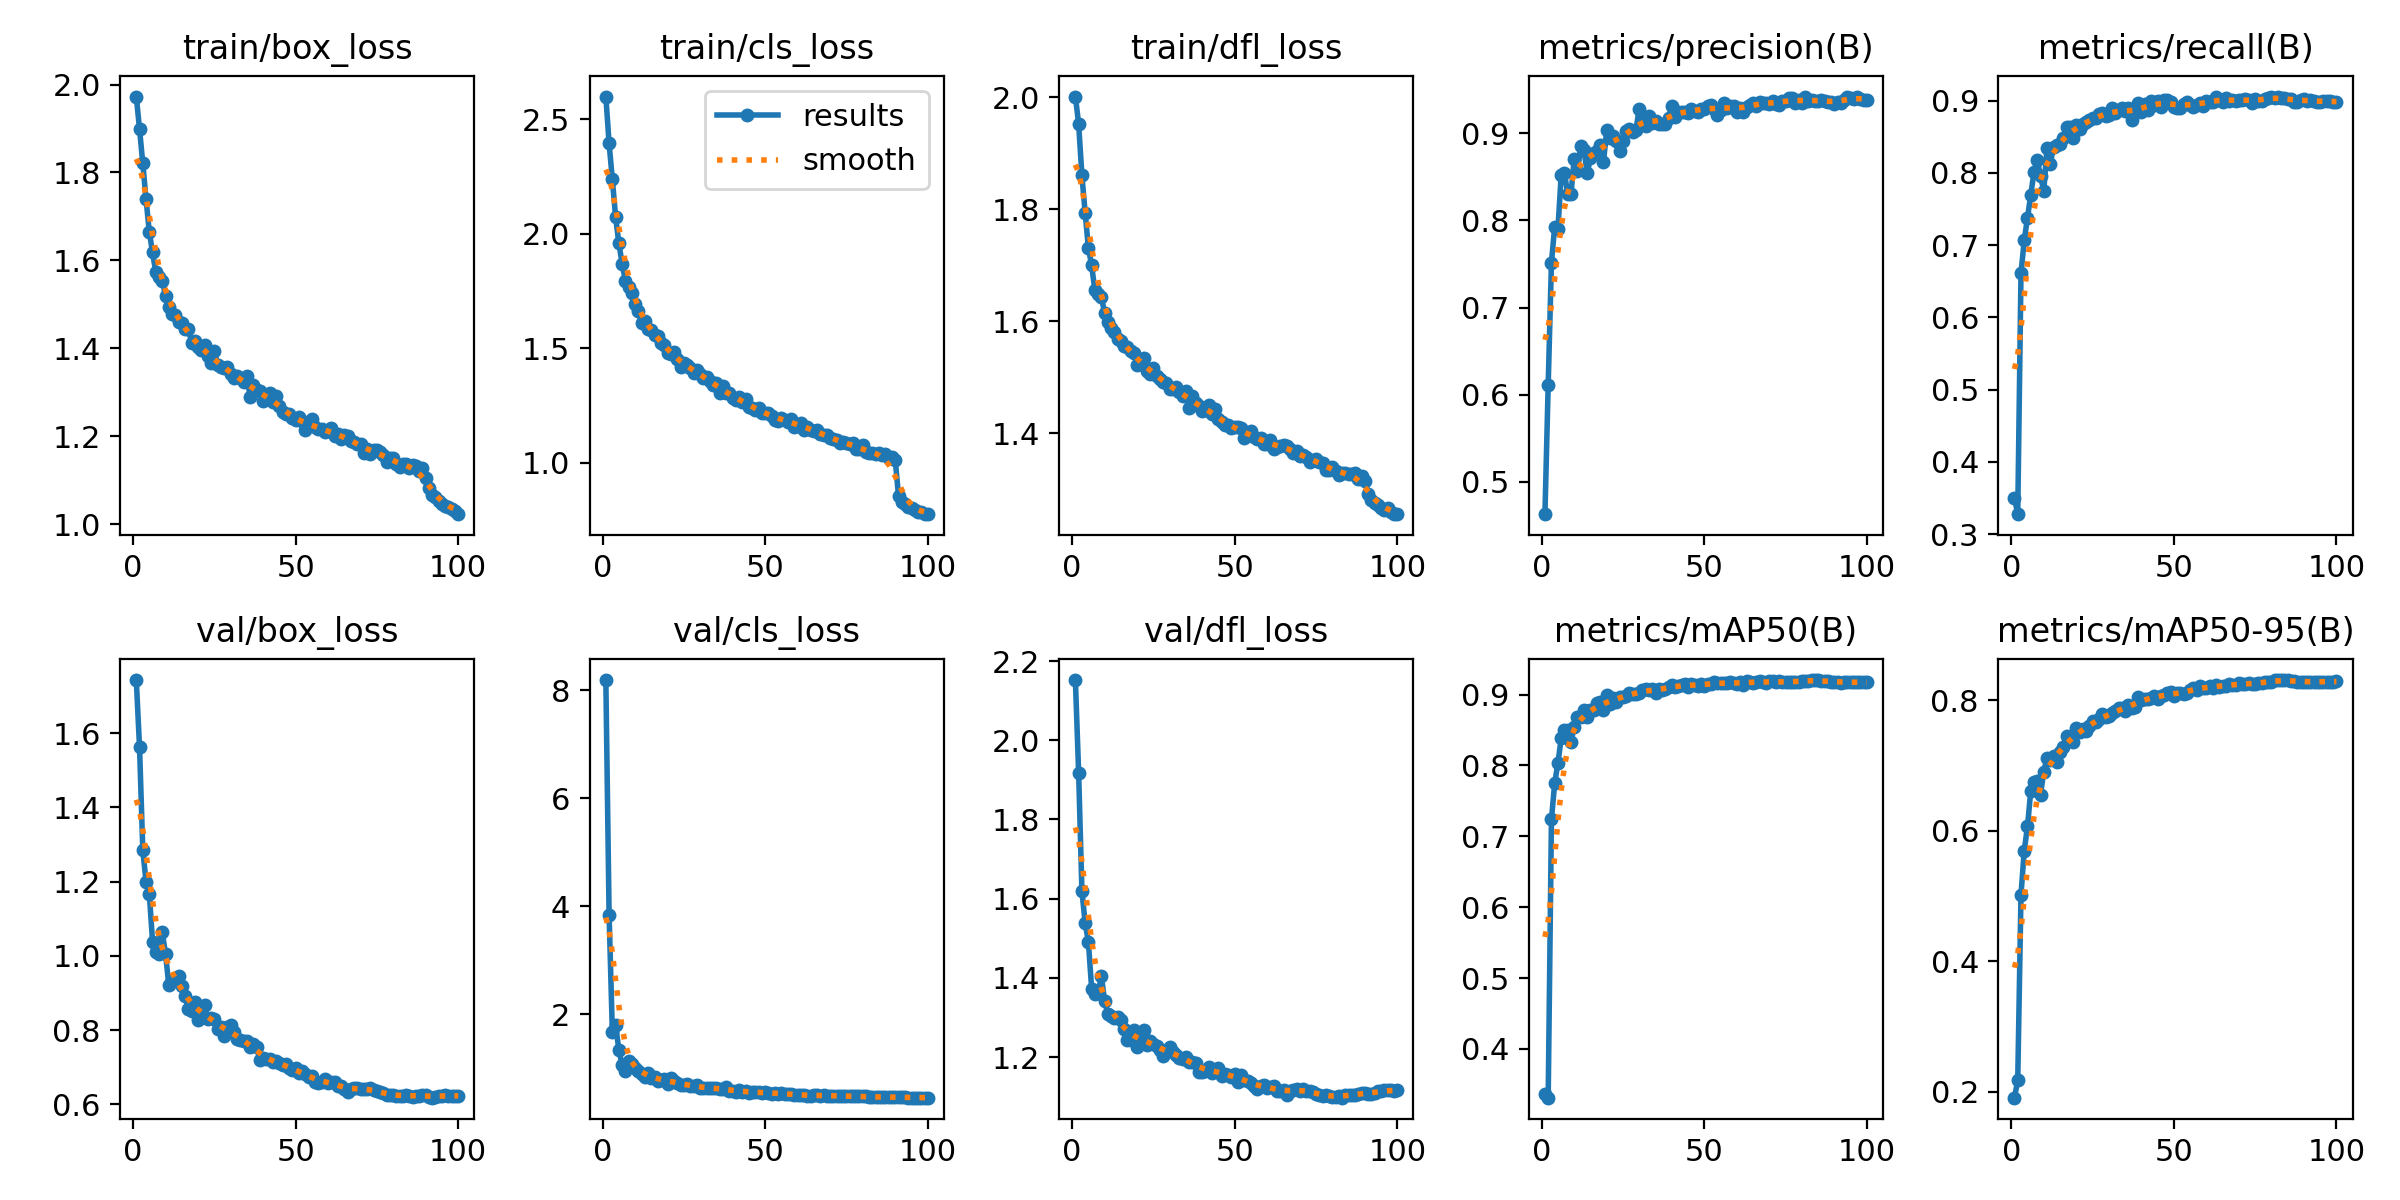

Values plotted in this chart, from the file beside it:
epoch, time, train/box_loss, train/cls_loss, train/dfl_loss, metrics/precision(B), metrics/recall(B), metrics/mAP50(B), metrics/mAP50-95(B), val/box_loss, val/cls_loss, val/dfl_loss, lr/pg0, lr/pg1, lr/pg2
1, 88.17, 1.973, 2.599, 2.001, 0.4628, 0.3503, 0.3362, 0.1911, 1.743, 8.191, 2.152, 0.07006, 0.003326, 0.003326
2, 173.2, 1.899, 2.395, 1.952, 0.6112, 0.3276, 0.3313, 0.2179, 1.562, 3.843, 1.918, 0.04, 0.006594, 0.006594
3, 259.7, 1.821, 2.237, 1.861, 0.7516, 0.6612, 0.7238, 0.5022, 1.285, 1.671, 1.621, 0.009865, 0.009795, 0.009795
4, 346.5, 1.739, 2.073, 1.794, 0.7929, 0.7068, 0.7751, 0.5697, 1.199, 1.801, 1.539, 0.009703, 0.009703, 0.009703
5, 433, 1.665, 1.959, 1.731, 0.7903, 0.738, 0.8035, 0.6066, 1.168, 1.335, 1.491, 0.009604, 0.009604, 0.009604
6, 519.9, 1.618, 1.869, 1.699, 0.8522, 0.7694, 0.8384, 0.6608, 1.038, 1.062, 1.373, 0.009505, 0.009505, 0.009505
7, 606.5, 1.573, 1.795, 1.655, 0.854, 0.8012, 0.8497, 0.6746, 1.011, 0.9457, 1.359, 0.009406, 0.009406, 0.009406
8, 693.5, 1.562, 1.769, 1.648, 0.8307, 0.8181, 0.8502, 0.6766, 1.004, 1.13, 1.363, 0.009307, 0.009307, 0.009307
9, 780.6, 1.554, 1.739, 1.642, 0.83, 0.7959, 0.8336, 0.6554, 1.063, 1.066, 1.404, 0.009208, 0.009208, 0.009208
10, 867.5, 1.518, 1.692, 1.614, 0.8707, 0.7752, 0.8542, 0.6904, 1.004, 0.9998, 1.341, 0.009109, 0.009109, 0.009109
11, 954.9, 1.493, 1.663, 1.598, 0.857, 0.8346, 0.8689, 0.7114, 0.9224, 0.9406, 1.309, 0.00901, 0.00901, 0.00901
12, 1040, 1.479, 1.608, 1.587, 0.8851, 0.8119, 0.8688, 0.7079, 0.9345, 0.8827, 1.303, 0.008911, 0.008911, 0.008911
13, 1125, 1.477, 1.621, 1.58, 0.8802, 0.836, 0.8782, 0.7138, 0.9368, 0.84, 1.298, 0.008812, 0.008812, 0.008812
14, 1210, 1.461, 1.582, 1.569, 0.8541, 0.8383, 0.869, 0.7057, 0.9468, 0.9087, 1.301, 0.008713, 0.008713, 0.008713
15, 1295, 1.458, 1.579, 1.564, 0.8721, 0.8394, 0.878, 0.7211, 0.9185, 0.8061, 1.293, 0.008614, 0.008614, 0.008614
16, 1380, 1.444, 1.558, 1.556, 0.8778, 0.8478, 0.8784, 0.7285, 0.8911, 0.8249, 1.271, 0.008515, 0.008515, 0.008515
17, 1465, 1.444, 1.551, 1.553, 0.8799, 0.8635, 0.8877, 0.7453, 0.8568, 0.7569, 1.244, 0.008416, 0.008416, 0.008416
18, 1550, 1.413, 1.522, 1.546, 0.8865, 0.8635, 0.89, 0.7402, 0.8507, 0.7684, 1.243, 0.008317, 0.008317, 0.008317
19, 1635, 1.416, 1.513, 1.544, 0.8672, 0.8484, 0.8782, 0.7353, 0.8771, 0.7953, 1.269, 0.008218, 0.008218, 0.008218
20, 1720, 1.402, 1.477, 1.521, 0.9032, 0.8667, 0.8992, 0.7576, 0.8276, 0.7086, 1.226, 0.008119, 0.008119, 0.008119
21, 1806, 1.397, 1.474, 1.523, 0.8948, 0.8611, 0.8866, 0.7516, 0.8488, 0.807, 1.24, 0.00802, 0.00802, 0.00802
22, 1891, 1.407, 1.483, 1.534, 0.8967, 0.8679, 0.8953, 0.7555, 0.8671, 0.7561, 1.267, 0.007921, 0.007921, 0.007921
23, 1976, 1.383, 1.451, 1.511, 0.8913, 0.87, 0.8893, 0.7535, 0.8296, 0.7148, 1.231, 0.007822, 0.007822, 0.007822
24, 2061, 1.366, 1.419, 1.505, 0.8794, 0.8731, 0.8964, 0.76, 0.8331, 0.6876, 1.241, 0.007723, 0.007723, 0.007723
25, 2147, 1.394, 1.433, 1.515, 0.8913, 0.8758, 0.897, 0.7688, 0.8295, 0.6844, 1.234, 0.007624, 0.007624, 0.007624
26, 2232, 1.362, 1.425, 1.502, 0.9028, 0.8759, 0.8981, 0.7671, 0.8027, 0.703, 1.228, 0.007525, 0.007525, 0.007525
27, 2317, 1.358, 1.411, 1.496, 0.9054, 0.8811, 0.9025, 0.7709, 0.808, 0.666, 1.218, 0.007426, 0.007426, 0.007426
28, 2403, 1.355, 1.392, 1.492, 0.9019, 0.8828, 0.9007, 0.7791, 0.7856, 0.6582, 1.201, 0.007327, 0.007327, 0.007327
29, 2488, 1.356, 1.404, 1.489, 0.9043, 0.8785, 0.9012, 0.774, 0.8079, 0.6799, 1.217, 0.007228, 0.007228, 0.007228
30, 2574, 1.342, 1.388, 1.479, 0.9282, 0.8798, 0.9022, 0.7754, 0.8126, 0.635, 1.225, 0.007129, 0.007129, 0.007129
31, 2659, 1.333, 1.369, 1.479, 0.9133, 0.8901, 0.9059, 0.7802, 0.7941, 0.6252, 1.213, 0.00703, 0.00703, 0.00703
32, 2744, 1.336, 1.373, 1.482, 0.9085, 0.8836, 0.9072, 0.7828, 0.7762, 0.6295, 1.205, 0.006931, 0.006931, 0.006931
33, 2829, 1.331, 1.355, 1.474, 0.9197, 0.8868, 0.9066, 0.7883, 0.7727, 0.6364, 1.198, 0.006832, 0.006832, 0.006832
34, 2914, 1.324, 1.338, 1.466, 0.9122, 0.89, 0.9079, 0.7879, 0.7712, 0.621, 1.196, 0.006733, 0.006733, 0.006733
35, 3000, 1.337, 1.348, 1.476, 0.9146, 0.8851, 0.9021, 0.7829, 0.7722, 0.6302, 1.2, 0.006634, 0.006634, 0.006634
36, 3085, 1.29, 1.305, 1.444, 0.9111, 0.89, 0.908, 0.7922, 0.7552, 0.6088, 1.187, 0.006535, 0.006535, 0.006535
37, 3170, 1.315, 1.335, 1.466, 0.9111, 0.8734, 0.906, 0.7878, 0.7629, 0.6033, 1.187, 0.006436, 0.006436, 0.006436
38, 3255, 1.305, 1.304, 1.454, 0.9108, 0.8837, 0.9078, 0.7902, 0.7549, 0.6387, 1.185, 0.006337, 0.006337, 0.006337
39, 3341, 1.303, 1.303, 1.448, 0.917, 0.8969, 0.9109, 0.8045, 0.7185, 0.5829, 1.162, 0.006238, 0.006238, 0.006238
40, 3427, 1.279, 1.281, 1.439, 0.9316, 0.8844, 0.9133, 0.801, 0.7248, 0.5645, 1.163, 0.006139, 0.006139, 0.006139
41, 3512, 1.287, 1.272, 1.441, 0.9181, 0.8952, 0.9103, 0.8018, 0.7212, 0.5618, 1.164, 0.00604, 0.00604, 0.00604
42, 3598, 1.297, 1.287, 1.449, 0.9248, 0.8865, 0.9117, 0.8024, 0.7224, 0.5934, 1.175, 0.005941, 0.005941, 0.005941
43, 3684, 1.277, 1.263, 1.433, 0.9247, 0.8991, 0.9137, 0.8028, 0.714, 0.5617, 1.159, 0.005842, 0.005842, 0.005842
44, 3770, 1.292, 1.279, 1.442, 0.9243, 0.8935, 0.9145, 0.8058, 0.7164, 0.5655, 1.167, 0.005743, 0.005743, 0.005743
45, 3856, 1.268, 1.242, 1.424, 0.9229, 0.8994, 0.9102, 0.8015, 0.7117, 0.5434, 1.172, 0.005644, 0.005644, 0.005644
46, 3941, 1.255, 1.238, 1.42, 0.9275, 0.8918, 0.9142, 0.807, 0.706, 0.5632, 1.152, 0.005545, 0.005545, 0.005545
47, 4027, 1.25, 1.228, 1.415, 0.9257, 0.9013, 0.9139, 0.8081, 0.7079, 0.5468, 1.157, 0.005446, 0.005446, 0.005446
48, 4112, 1.25, 1.238, 1.414, 0.9244, 0.9014, 0.9126, 0.8109, 0.6972, 0.5491, 1.155, 0.005347, 0.005347, 0.005347
49, 4197, 1.241, 1.216, 1.409, 0.9282, 0.8981, 0.9155, 0.812, 0.6919, 0.5296, 1.15, 0.005248, 0.005248, 0.005248
50, 4283, 1.237, 1.218, 1.41, 0.9281, 0.8906, 0.9118, 0.8067, 0.698, 0.5572, 1.157, 0.005149, 0.005149, 0.005149
51, 4368, 1.243, 1.215, 1.411, 0.9316, 0.8904, 0.9146, 0.8115, 0.6853, 0.5459, 1.137, 0.00505, 0.00505, 0.00505
52, 4453, 1.234, 1.204, 1.409, 0.9323, 0.8895, 0.9149, 0.8105, 0.6889, 0.5268, 1.155, 0.004951, 0.004951, 0.004951
53, 4537, 1.214, 1.186, 1.39, 0.9281, 0.8952, 0.9171, 0.8095, 0.6825, 0.5301, 1.143, 0.004852, 0.004852, 0.004852
54, 4622, 1.227, 1.184, 1.396, 0.9208, 0.8985, 0.9164, 0.8108, 0.6747, 0.5252, 1.139, 0.004753, 0.004753, 0.004753
55, 4707, 1.239, 1.197, 1.404, 0.9271, 0.8942, 0.9161, 0.8158, 0.6754, 0.5391, 1.135, 0.004654, 0.004654, 0.004654
56, 4792, 1.22, 1.187, 1.392, 0.9343, 0.8915, 0.9158, 0.8188, 0.6613, 0.5221, 1.127, 0.004555, 0.004555, 0.004555
57, 4877, 1.216, 1.179, 1.389, 0.9286, 0.8942, 0.9157, 0.816, 0.6567, 0.5196, 1.119, 0.004456, 0.004456, 0.004456
58, 4962, 1.216, 1.189, 1.392, 0.9315, 0.8974, 0.9173, 0.8215, 0.6595, 0.5107, 1.127, 0.004357, 0.004357, 0.004357
59, 5047, 1.21, 1.155, 1.381, 0.9317, 0.8924, 0.9168, 0.8192, 0.6684, 0.5058, 1.13, 0.004258, 0.004258, 0.004258
60, 5132, 1.212, 1.161, 1.38, 0.925, 0.8998, 0.915, 0.8188, 0.6584, 0.5019, 1.121, 0.004159, 0.004159, 0.004159
... 40 more rows
